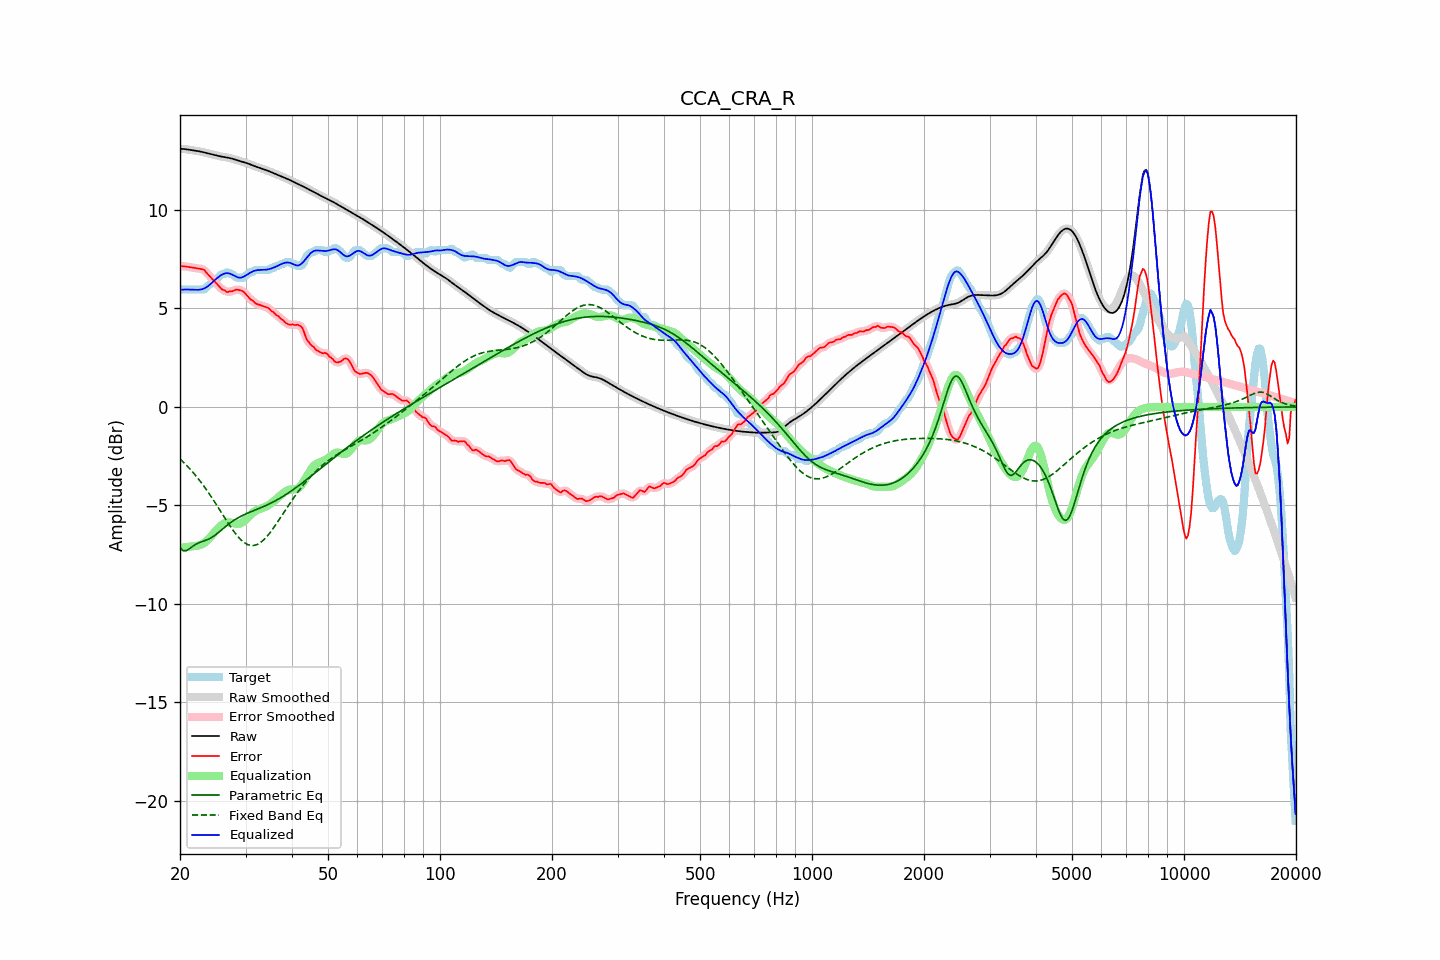

Source data for this figure (header and first rows):
frequency, raw, error, smoothed, error_smoothed, equalization, parametric_eq, fixed_band_eq, equalized_raw, equalized_smoothed, target
20.00, 13.11, 7.15, 13.11, 7.15, -7.15, -7.15, -2.64, 5.95, 5.95, 5.96
20.20, 13.10, 7.14, 13.10, 7.15, -7.15, -7.23, -2.72, 5.96, 5.96, 5.96
20.40, 13.10, 7.14, 13.10, 7.14, -7.14, -7.31, -2.80, 5.96, 5.96, 5.96
20.61, 13.09, 7.13, 13.09, 7.13, -7.13, -7.30, -2.88, 5.96, 5.96, 5.96
20.81, 13.08, 7.12, 13.08, 7.12, -7.12, -7.30, -2.96, 5.96, 5.96, 5.96
21.02, 13.07, 7.11, 13.07, 7.11, -7.11, -7.25, -3.05, 5.96, 5.96, 5.96
21.23, 13.05, 7.10, 13.05, 7.10, -7.10, -7.20, -3.13, 5.96, 5.96, 5.96
21.44, 13.04, 7.08, 13.04, 7.08, -7.09, -7.13, -3.22, 5.95, 5.95, 5.96
21.66, 13.03, 7.07, 13.03, 7.07, -7.08, -7.07, -3.32, 5.95, 5.95, 5.96
21.87, 13.02, 7.06, 13.02, 7.06, -7.07, -7.02, -3.41, 5.95, 5.95, 5.96
22.09, 13.00, 7.05, 13.00, 7.05, -7.06, -6.97, -3.51, 5.95, 5.95, 5.96
22.31, 12.99, 7.03, 12.99, 7.03, -7.05, -6.93, -3.61, 5.95, 5.95, 5.96
22.54, 12.98, 7.02, 12.98, 7.02, -7.03, -6.89, -3.71, 5.95, 5.95, 5.96
22.76, 12.96, 7.00, 12.96, 7.01, -7.00, -6.86, -3.82, 5.96, 5.96, 5.96
22.99, 12.94, 6.98, 12.94, 6.99, -6.96, -6.83, -3.93, 5.98, 5.98, 5.96
23.22, 12.92, 6.96, 12.92, 6.94, -6.91, -6.80, -4.04, 6.02, 6.02, 5.96
23.45, 12.90, 6.86, 12.90, 6.86, -6.85, -6.78, -4.15, 6.06, 6.06, 6.04
23.69, 12.88, 6.76, 12.88, 6.77, -6.77, -6.74, -4.27, 6.11, 6.11, 6.12
23.92, 12.86, 6.67, 12.86, 6.68, -6.69, -6.71, -4.39, 6.17, 6.17, 6.19
24.16, 12.84, 6.59, 12.84, 6.59, -6.60, -6.66, -4.51, 6.24, 6.24, 6.25
24.40, 12.82, 6.50, 12.82, 6.50, -6.51, -6.61, -4.63, 6.32, 6.32, 6.33
24.65, 12.80, 6.41, 12.80, 6.41, -6.41, -6.56, -4.76, 6.39, 6.39, 6.39
24.89, 12.78, 6.33, 12.78, 6.33, -6.32, -6.50, -4.88, 6.47, 6.47, 6.46
25.14, 12.76, 6.24, 12.76, 6.24, -6.23, -6.44, -5.01, 6.54, 6.54, 6.52
25.39, 12.74, 6.15, 12.74, 6.15, -6.14, -6.37, -5.14, 6.60, 6.60, 6.59
25.65, 12.73, 6.06, 12.73, 6.06, -6.07, -6.30, -5.27, 6.66, 6.66, 6.67
25.91, 12.71, 5.98, 12.71, 5.99, -6.00, -6.23, -5.40, 6.71, 6.71, 6.73
26.16, 12.69, 5.94, 12.69, 5.93, -5.94, -6.17, -5.53, 6.75, 6.75, 6.76
26.43, 12.68, 5.92, 12.68, 5.89, -5.90, -6.10, -5.66, 6.78, 6.78, 6.76
26.69, 12.67, 5.84, 12.67, 5.86, -5.87, -6.03, -5.78, 6.79, 6.79, 6.83
26.96, 12.65, 5.83, 12.65, 5.85, -5.86, -5.96, -5.91, 6.79, 6.79, 6.82
27.23, 12.64, 5.88, 12.64, 5.85, -5.87, -5.90, -6.03, 6.77, 6.77, 6.76
27.50, 12.62, 5.86, 12.62, 5.87, -5.88, -5.84, -6.15, 6.74, 6.74, 6.76
27.77, 12.59, 5.89, 12.59, 5.90, -5.90, -5.79, -6.27, 6.69, 6.69, 6.70
28.05, 12.57, 5.92, 12.57, 5.92, -5.92, -5.73, -6.38, 6.65, 6.65, 6.64
28.33, 12.54, 5.96, 12.54, 5.95, -5.93, -5.68, -6.48, 6.61, 6.61, 6.57
28.62, 12.51, 5.95, 12.51, 5.95, -5.94, -5.64, -6.58, 6.58, 6.58, 6.56
28.90, 12.49, 5.93, 12.49, 5.94, -5.92, -5.59, -6.67, 6.56, 6.56, 6.56
29.19, 12.46, 5.90, 12.46, 5.91, -5.90, -5.55, -6.76, 6.57, 6.57, 6.56
29.48, 12.44, 5.88, 12.44, 5.87, -5.85, -5.51, -6.83, 6.59, 6.59, 6.56
29.78, 12.42, 5.82, 12.42, 5.81, -5.79, -5.47, -6.89, 6.63, 6.63, 6.60
30.08, 12.39, 5.72, 12.39, 5.73, -5.72, -5.43, -6.94, 6.68, 6.68, 6.67
30.38, 12.37, 5.63, 12.37, 5.63, -5.64, -5.40, -6.99, 6.73, 6.73, 6.73
30.68, 12.34, 5.53, 12.34, 5.54, -5.56, -5.36, -7.01, 6.78, 6.78, 6.80
30.99, 12.30, 5.45, 12.31, 5.47, -5.48, -5.33, -7.04, 6.83, 6.83, 6.86
31.30, 12.27, 5.41, 12.27, 5.39, -5.40, -5.29, -7.04, 6.87, 6.87, 6.86
31.61, 12.24, 5.33, 12.24, 5.33, -5.33, -5.26, -7.04, 6.90, 6.90, 6.91
31.93, 12.21, 5.25, 12.21, 5.27, -5.28, -5.23, -7.01, 6.93, 6.93, 6.96
32.24, 12.18, 5.22, 12.18, 5.22, -5.23, -5.19, -6.99, 6.95, 6.95, 6.96
32.57, 12.15, 5.19, 12.15, 5.19, -5.20, -5.16, -6.94, 6.95, 6.95, 6.96
32.89, 12.13, 5.17, 12.12, 5.17, -5.17, -5.13, -6.89, 6.96, 6.96, 6.96
33.22, 12.10, 5.14, 12.10, 5.14, -5.14, -5.09, -6.83, 6.96, 6.96, 6.96
33.55, 12.07, 5.11, 12.07, 5.11, -5.11, -5.06, -6.76, 6.96, 6.96, 6.96
33.89, 12.04, 5.09, 12.04, 5.09, -5.08, -5.02, -6.67, 6.97, 6.97, 6.96
34.23, 12.01, 5.05, 12.01, 5.06, -5.04, -4.98, -6.59, 6.97, 6.97, 6.96
34.57, 11.98, 5.02, 11.98, 5.01, -4.99, -4.95, -6.49, 6.99, 6.99, 6.96
34.92, 11.95, 4.95, 11.95, 4.95, -4.94, -4.91, -6.39, 7.01, 7.01, 7.00
35.27, 11.91, 4.86, 11.91, 4.88, -4.88, -4.87, -6.28, 7.04, 7.04, 7.06
35.62, 11.88, 4.82, 11.88, 4.80, -4.81, -4.82, -6.16, 7.07, 7.07, 7.06
35.97, 11.85, 4.73, 11.85, 4.74, -4.75, -4.78, -6.05, 7.10, 7.10, 7.11
... 635 more rows
